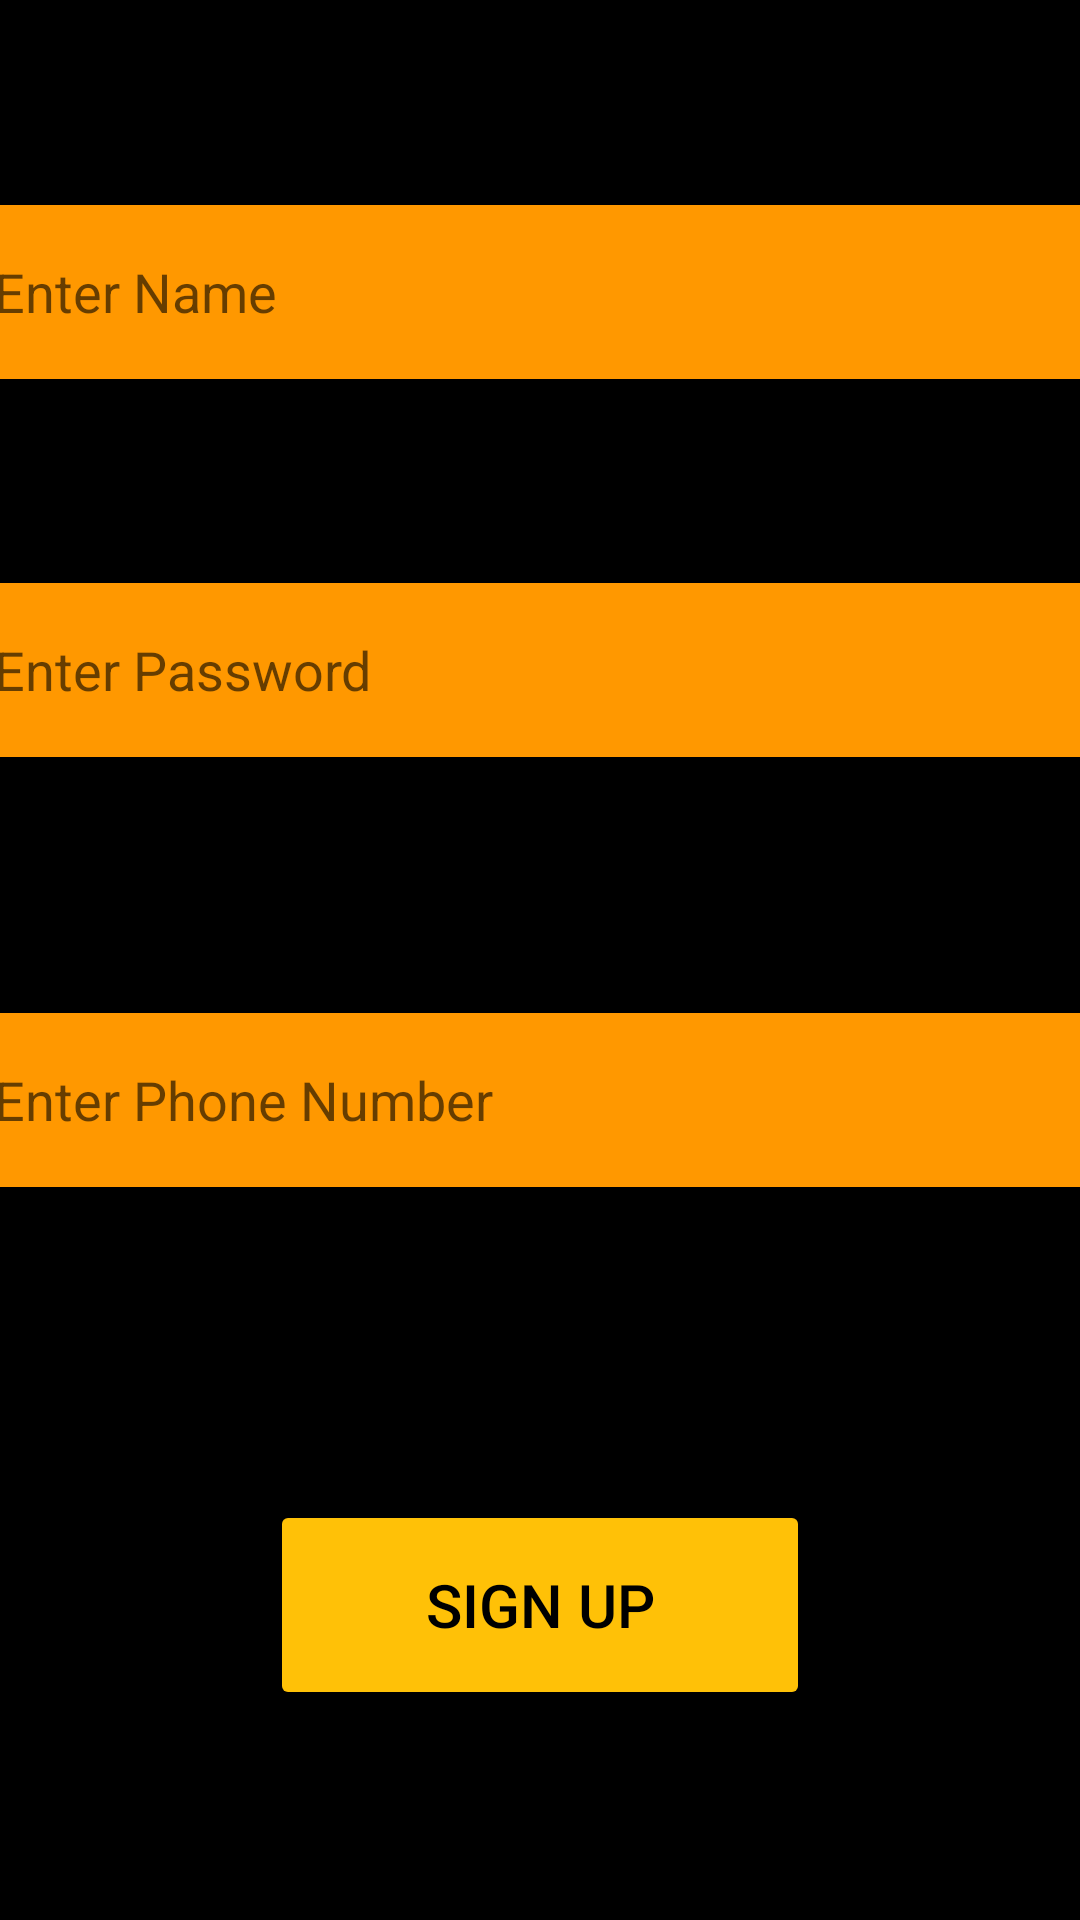

Reconstruct the res/layout file that produces this screen, plus the resources it refers to.
<!-- AndroidManifest.xml: application theme Theme.CourierCloudApp -->
<!-- res/layout/activity_signup.xml -->
<?xml version="1.0" encoding="utf-8"?>
<androidx.constraintlayout.widget.ConstraintLayout xmlns:android="http://schemas.android.com/apk/res/android"
    xmlns:app="http://schemas.android.com/apk/res-auto"
    xmlns:tools="http://schemas.android.com/tools"
    android:layout_width="match_parent"
    android:layout_height="match_parent"
    android:background="@color/black"
    tools:context=".Signup">

    <EditText
        android:id="@+id/editTextPhone2"
        android:layout_width="365dp"
        android:layout_height="58dp"
        android:background="#FF9800"
        android:ems="10"
        android:hint="Enter Phone Number"
        android:inputType="textPersonName"
        android:textColor="#FFC107"
        app:layout_constraintBottom_toTopOf="@+id/signupbutton"
        app:layout_constraintEnd_toEndOf="parent"
        app:layout_constraintStart_toStartOf="parent"
        app:layout_constraintTop_toTopOf="parent"
        app:layout_constraintVertical_bias="0.764" />

    <EditText
        android:id="@+id/editTextTextPassword"
        android:layout_width="365dp"
        android:layout_height="58dp"
        android:background="#FF9800"
        android:ems="10"
        android:hint="Enter Password"
        android:inputType="textPersonName"
        android:textColor="#FFC107"
        app:layout_constraintBottom_toTopOf="@+id/editTextPhone2"
        app:layout_constraintEnd_toEndOf="parent"
        app:layout_constraintStart_toStartOf="parent"
        app:layout_constraintTop_toTopOf="parent"
        app:layout_constraintVertical_bias="0.695" />

    <EditText
        android:id="@+id/editTextTextPersonName"
        android:layout_width="365dp"
        android:layout_height="58dp"
        android:background="#FF9800"
        android:ems="10"
        android:hint="Enter Name"
        android:inputType="textPersonName"
        android:textColor="#FFC107"
        app:layout_constraintBottom_toTopOf="@+id/editTextTextPassword"
        app:layout_constraintEnd_toEndOf="parent"
        app:layout_constraintStart_toStartOf="parent"
        app:layout_constraintTop_toTopOf="parent" />

    <Button
        android:id="@+id/signupbutton"
        android:layout_width="180dp"
        android:layout_height="70dp"
        android:text="Sign Up"
        android:textColor="@color/black"
        android:textSize="20dp"
        app:backgroundTint="#FFC107"
        app:layout_constraintBottom_toBottomOf="parent"
        app:layout_constraintEnd_toEndOf="parent"
        app:layout_constraintStart_toStartOf="parent"
        app:layout_constraintTop_toTopOf="parent"
        app:layout_constraintVertical_bias="0.877" />
</androidx.constraintlayout.widget.ConstraintLayout>
<!-- resources referenced by this layout -->
<resources>
  <style name="Theme.CourierCloudApp" parent="Theme.MaterialComponents.DayNight.NoActionBar">
          
          <item name="colorPrimary">@color/purple_500</item>
          <item name="colorPrimaryVariant">@color/purple_700</item>
          <item name="colorOnPrimary">@color/white</item>
          
          <item name="colorSecondary">@color/teal_200</item>
          <item name="colorSecondaryVariant">@color/teal_700</item>
          <item name="colorOnSecondary">@color/black</item>
          
          <item name="android:statusBarColor" tools:targetApi="l">?attr/colorPrimaryVariant</item>
          
      </style>
  <!-- not gathered from this repository: default colours our renderer supplied (Android Studio template values) -->
  <color name="purple_500">#FF6200EE</color>
  <color name="purple_700">#FF3700B3</color>
  <color name="teal_200">#FF03DAC5</color>
  <color name="teal_700">#FF018786</color>
  <color name="black">#FF000000</color>
  <color name="white">#FFFFFFFF</color>
</resources>
